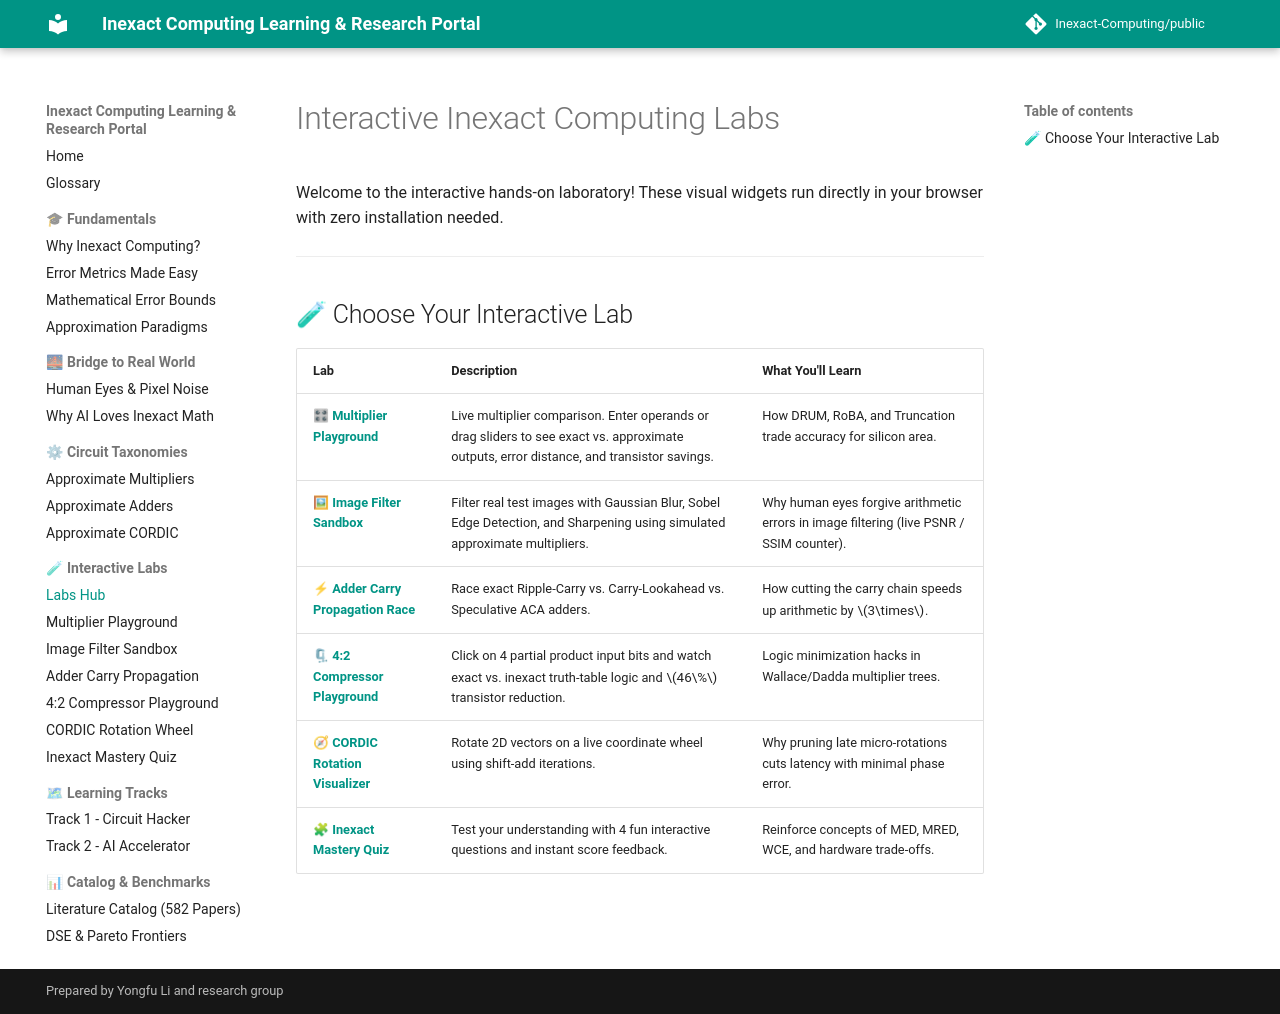

repository: Inexact-Computing/public · page: labs/index.html · generator: mkdocs

# Interactive Inexact Computing Labs

Welcome to the interactive hands-on laboratory! These visual widgets run directly in your browser with zero installation needed.

---

## 🧪 Choose Your Interactive Lab

| Lab | Description | What You'll Learn |
| :--- | :--- | :--- |
| 🎛 [**Multiplier Playground**](multiplier-explorer.html) | Live multiplier comparison. Enter operands or drag sliders to see exact vs. approximate outputs, error distance, and transistor savings. | How DRUM, RoBA, and Truncation trade accuracy for silicon area. |
| 🖼 [**Image Filter Sandbox**](image-filter-sandbox.html) | Filter real test images with Gaussian Blur, Sobel Edge Detection, and Sharpening using simulated approximate multipliers. | Why human eyes forgive arithmetic errors in image filtering (live PSNR / SSIM counter). |
| ⚡ [**Adder Carry Propagation Race**](adder-carry-race.html) | Race exact Ripple-Carry vs. Carry-Lookahead vs. Speculative ACA adders. | How cutting the carry chain speeds up arithmetic by $3\times$. |
| 🗜 [**4:2 Compressor Playground**](compressor-4to2-playground.html) | Click on 4 partial product input bits and watch exact vs. inexact truth-table logic and $46\%$ transistor reduction. | Logic minimization hacks in Wallace/Dadda multiplier trees. |
| 🧭 [**CORDIC Rotation Visualizer**](cordic-rotation-visualizer.html) | Rotate 2D vectors on a live coordinate wheel using shift-add iterations. | Why pruning late micro-rotations cuts latency with minimal phase error. |
| 🧩 [**Inexact Mastery Quiz**](quiz-inexact-mastery.html) | Test your understanding with 4 fun interactive questions and instant score feedback. | Reinforce concepts of MED, MRED, WCE, and hardware trade-offs. |
